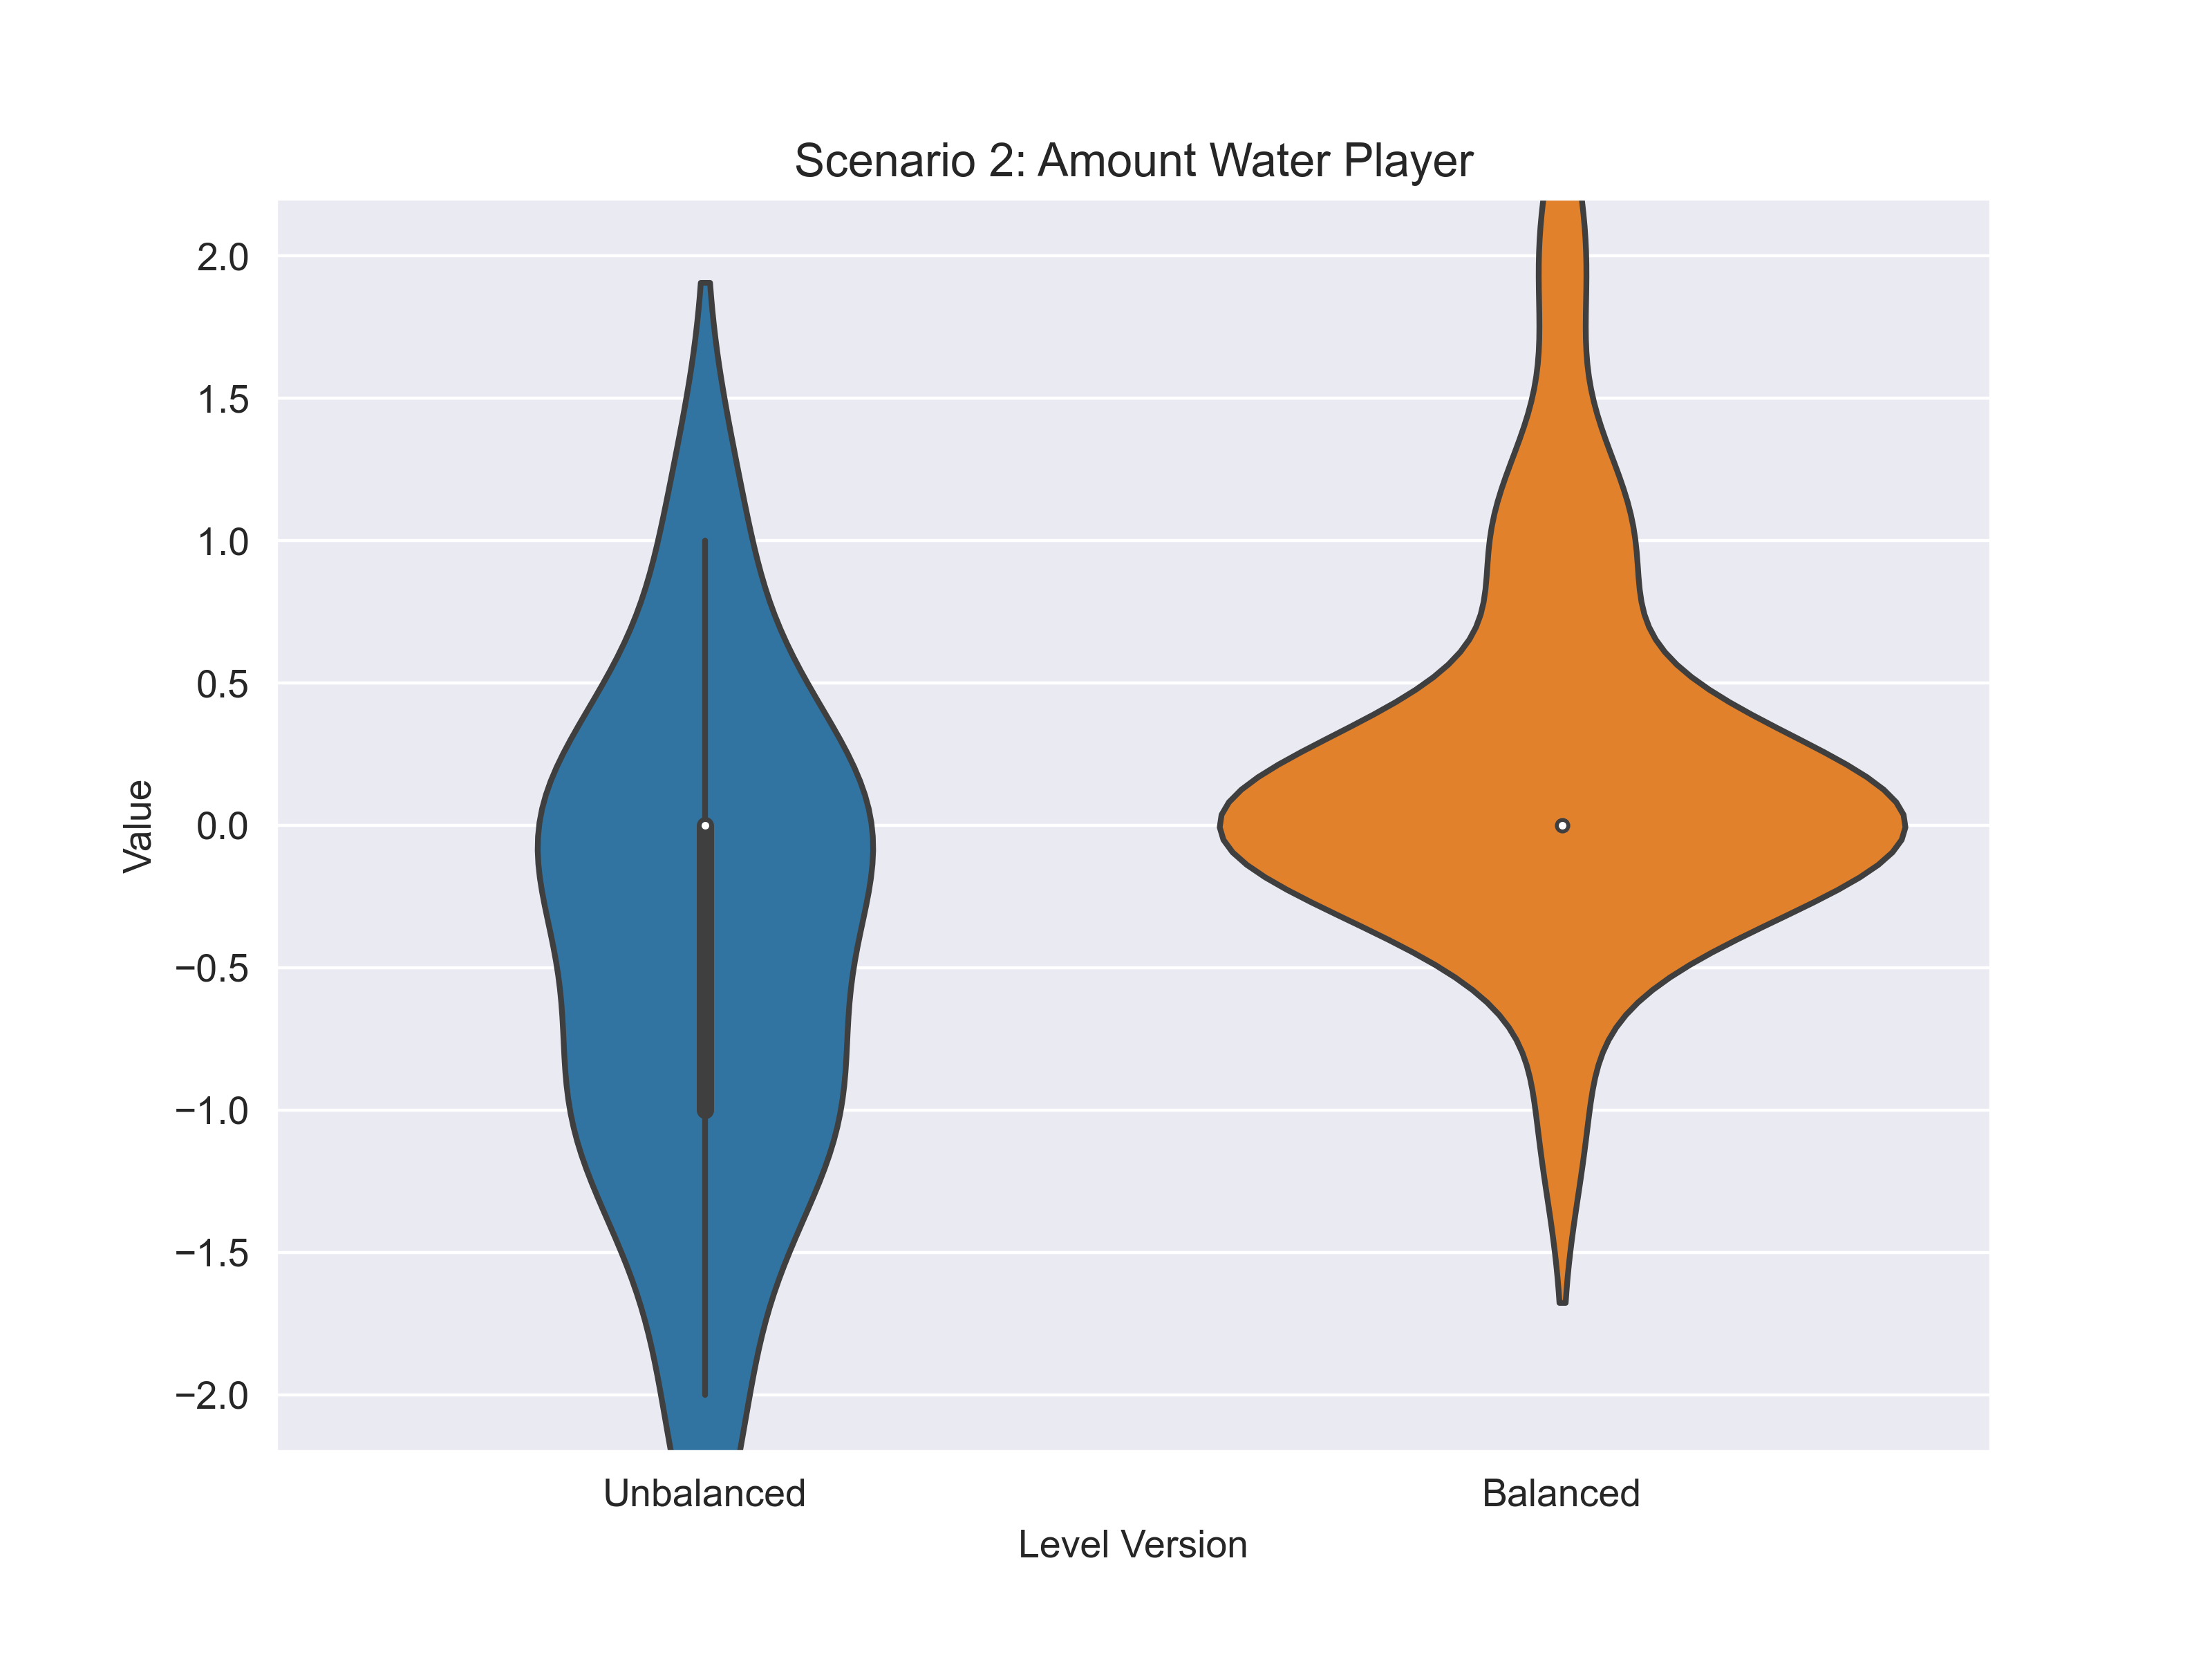

Values plotted in this chart, from the file beside it:
scenario; variable; answer_unbalanced; answer_balanced
2; water; -1; -1
2; water; -1; 0
2; water; -1; 0
2; water; 0; 0
2; water; 1; 1
2; water; 0; 0
2; water; 0; 0
2; water; -1; 0
2; water; 1; 1
2; water; 0; 1
2; water; 0; 0
2; water; -1; 0
2; water; 0; 0
2; water; -2; 0
2; water; 0; 0
2; water; 0; 0
2; water; -1; 0
2; water; 0; 2
2; water; -2; 0
2; water; -1; 0
